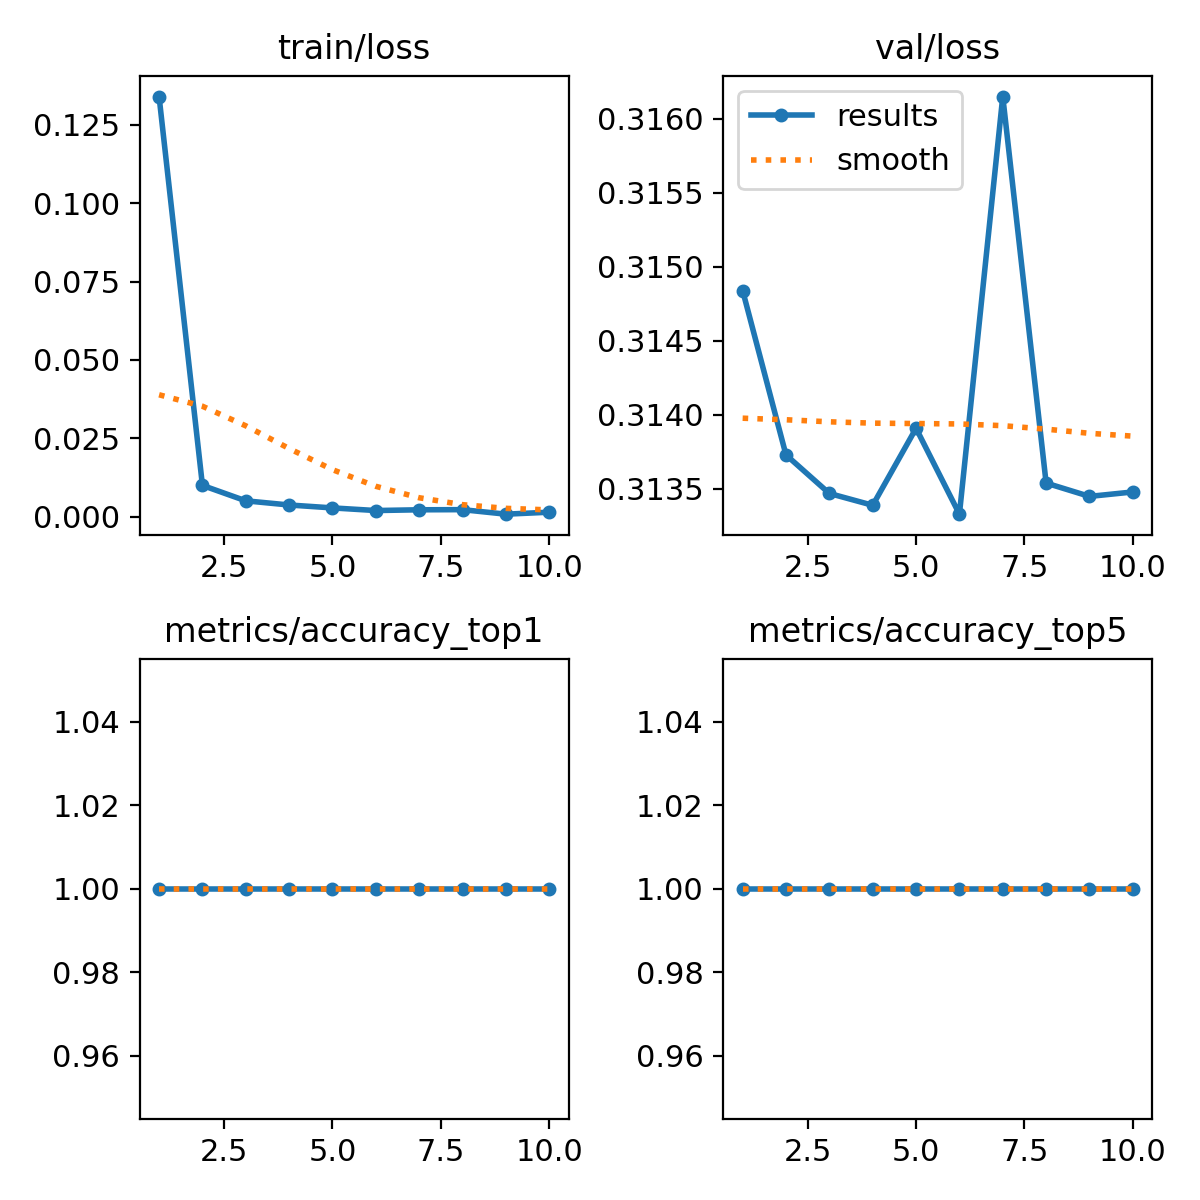

The table this chart was drawn from, first rows:
epoch, time, train/loss, metrics/accuracy_top1, metrics/accuracy_top5, val/loss, lr/pg0, lr/pg1, lr/pg2
1, 499.4, 0.1341, 1, 1, 0.3148, 0.0002358, 0.0002358, 0.0002358
2, 952.2, 0.00998, 1, 1, 0.3137, 0.0004269, 0.0004269, 0.0004269
3, 1449, 0.00506, 1, 1, 0.3135, 0.0005708, 0.0005708, 0.0005708
4, 1948, 0.00373, 1, 1, 0.3134, 0.0005019, 0.0005019, 0.0005019
5, 2507, 0.0028, 1, 1, 0.3139, 0.0004313, 0.0004313, 0.0004313
6, 2962, 0.00196, 1, 1, 0.3133, 0.0003606, 0.0003606, 0.0003606
7, 3434, 0.0022, 1, 1, 0.3161, 0.0002899, 0.0002899, 0.0002899
8, 3935, 0.00224, 1, 1, 0.3135, 0.0002192, 0.0002192, 0.0002192
9, 4402, 0.0008, 1, 1, 0.3135, 0.0001485, 0.0001485, 0.0001485
10, 4852, 0.00143, 1, 1, 0.3135, 7.7826e-05, 7.7826e-05, 7.7826e-05
